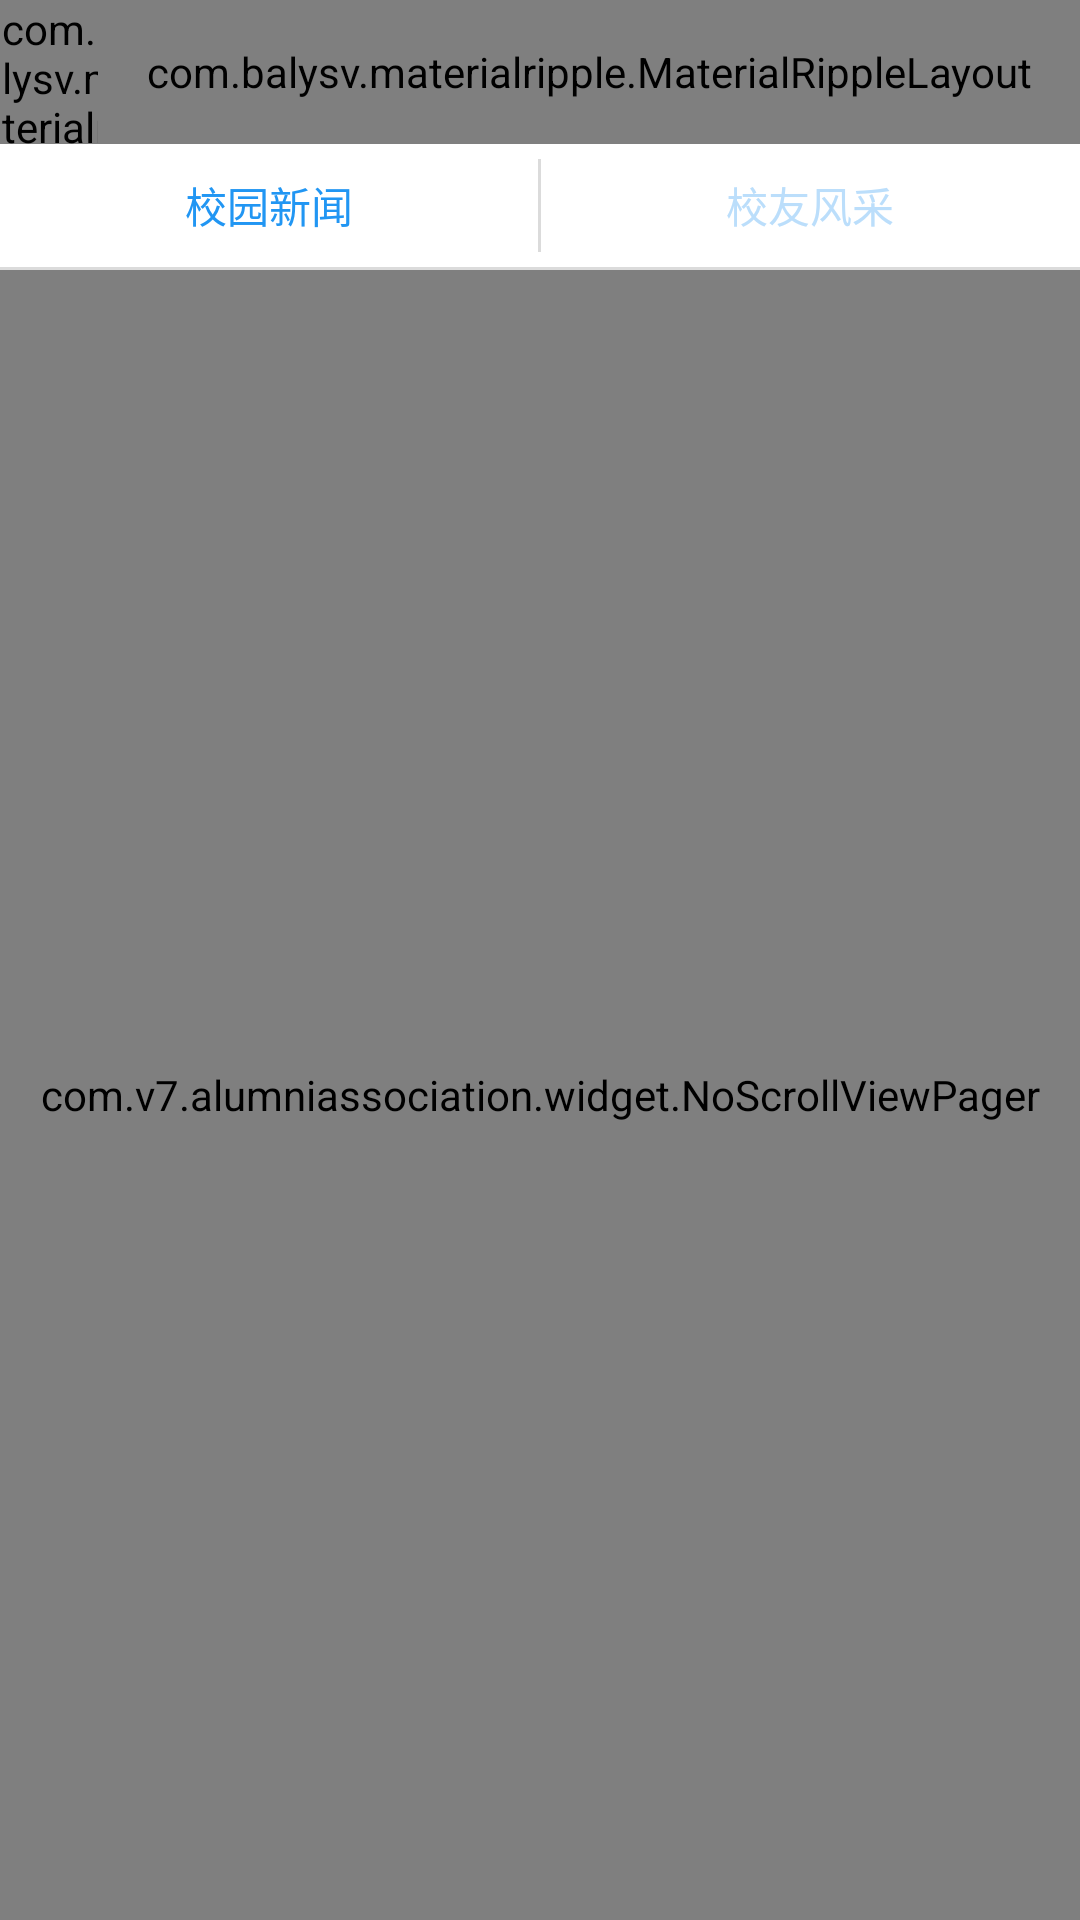

This screen was rendered from an Android layout file. Write that file and the resources it references.
<!-- AndroidManifest.xml: application theme AppTheme -->
<!-- res/layout/fragment_home.xml -->
<?xml version="1.0" encoding="utf-8"?>
<LinearLayout xmlns:android="http://schemas.android.com/apk/res/android"
    android:orientation="vertical" android:layout_width="match_parent"
    android:layout_height="match_parent">
    <include layout="@layout/layout_toolbar"/>
    <RadioGroup
        android:background="@color/itemBackground"
        android:orientation="horizontal"
        android:id="@+id/head_rg"
        android:layout_width="match_parent"
        android:layout_height="41dp">
        <RadioButton
            android:textColor="@drawable/sel_tab_txcolor"
            android:gravity="center"
            android:button="@null"
            android:checked="true"
            android:id="@+id/rbNews"
            android:text="校园新闻"
            android:layout_weight="1"
            android:layout_width="0dp"
            android:layout_height="match_parent" />
        <View
            android:background="@color/borderColor"
            android:layout_marginTop="5dp"
            android:layout_marginBottom="5dp"
            android:layout_width="1dp"
            android:layout_height="match_parent"/>
        <RadioButton
            android:textColor="@drawable/sel_tab_txcolor"
            android:gravity="center"
            android:button="@null"
            android:id="@+id/rbFengCai"
            android:text="校友风采"
            android:layout_weight="1"
            android:layout_width="0dp"
            android:layout_height="match_parent" />
    </RadioGroup>
    <View
        android:background="@color/borderColor"
        android:layout_width="match_parent"
        android:layout_height="1dp"/>
    <com.v7.alumniassociation.widget.NoScrollViewPager
        android:id="@+id/viewPager"
        android:layout_width="match_parent"
        android:layout_height="match_parent"/>
</LinearLayout>
<!-- res/layout/layout_toolbar.xml (included above) -->
<?xml version="1.0" encoding="utf-8"?>
<RelativeLayout xmlns:android="http://schemas.android.com/apk/res/android"
    android:layout_width="match_parent"
    android:layout_height="48dp"
    xmlns:app="http://schemas.android.com/apk/res-auto"
    android:background="@color/colorPrimary">
    <com.balysv.materialripple.MaterialRippleLayout
        android:id="@+id/titleBackRippleView"
        android:layout_width="48dp"
        android:layout_height="48dp"
        app:mrl_rippleOverlay="true"
        app:mrl_rippleDelayClick="false"
        >
    <ImageView
        android:layout_gravity="center"
        android:src="@mipmap/back"
        android:id="@+id/titleBack"
        android:layout_width="24dp"
        android:layout_height="24dp" />
    </com.balysv.materialripple.MaterialRippleLayout>

    <TextView
        android:layout_centerInParent="true"
        android:id="@+id/titleTitle"
        android:textSize="24dp"
        android:textColor="@color/titleTextColor"
        android:text=""
        android:layout_width="wrap_content"
        android:layout_height="wrap_content" />


    <com.balysv.materialripple.MaterialRippleLayout
        android:id="@+id/titleFunctionRippleView"
        android:layout_width="wrap_content"
        android:layout_height="match_parent"
        android:minWidth="48dp"
        android:paddingLeft="16dp"
        android:paddingRight="16dp"
        android:layout_alignParentTop="true"
        android:layout_alignParentRight="true"
        android:layout_alignParentEnd="true"
        app:mrl_rippleDelayClick="false"
        app:mrl_rippleOverlay="true"
        >
        <TextView
            android:layout_gravity="center"
            android:textSize="19dp"
            android:textColor="@color/titleTextColor"
            android:id="@+id/titleFunction"
            android:layout_width="wrap_content"
            android:layout_height="wrap_content"
          />
    </com.balysv.materialripple.MaterialRippleLayout>


</RelativeLayout>
<!-- resources referenced by this layout -->
<resources>
  <color name="borderColor">#DBDBDB</color>
  <color name="colorPrimary">#2196F3</color>
  <color name="itemBackground">#ffffff</color>
  <color name="titleTextColor">#ffffff</color>
  <!-- drawable sel_tab_txcolor (drawable) -->
  <?xml version="1.0" encoding="utf-8"?>
  <selector xmlns:android="http://schemas.android.com/apk/res/android">
      <item android:state_checked="true" android:color="@color/tabTextColorSel"></item>
      <item android:state_checked="false" android:color="@color/tabTextColorNor"></item>
  </selector>
  <style name="AppTheme" parent="Theme.AppCompat.Light.NoActionBar">
          
          <item name="colorPrimary">@color/colorPrimary</item>
          <item name="colorPrimaryDark">@color/colorPrimaryDark</item>
          <item name="colorAccent">@color/colorAccent</item>
      </style>
  <color name="tabTextColorSel">#2196F3</color>
  <color name="tabTextColorNor">#BBDEFB</color>
  <color name="colorPrimaryDark">#2196F3</color>
  <color name="colorAccent">#2196F3</color>
</resources>
